Image classification data set "dataset" (RUT-MIIT-Projects/dataset on GitHub). Class labels (5): echinocactus, mimosa, monstera, orchid, rose.

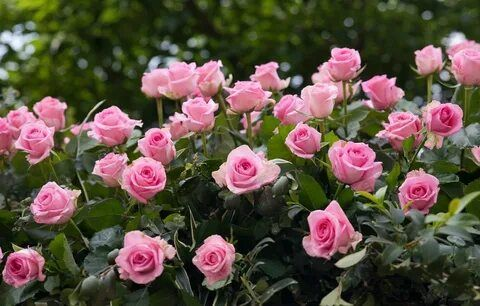
Label: rose

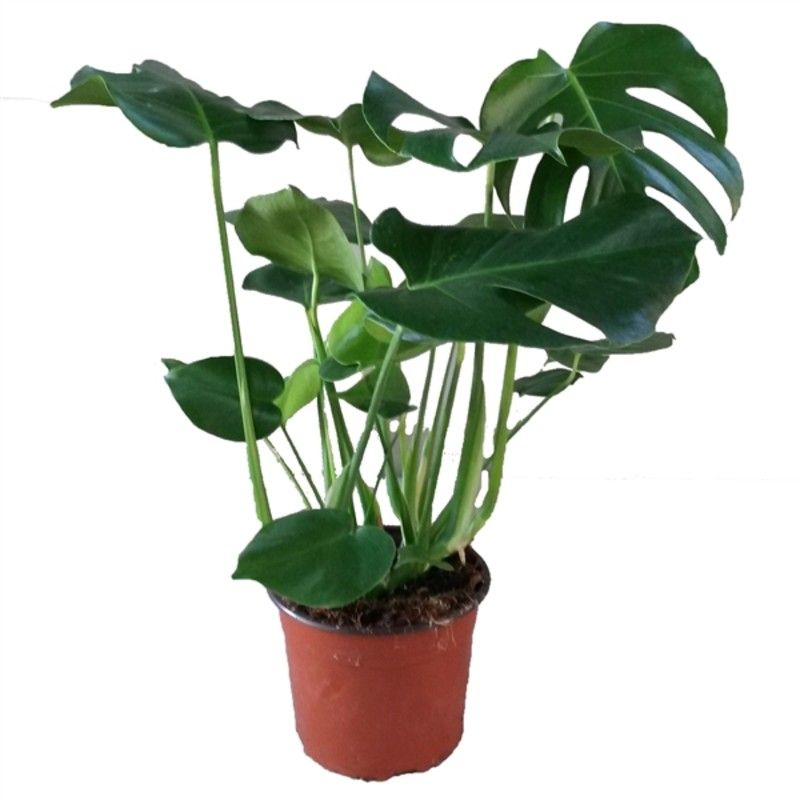
Label: monstera

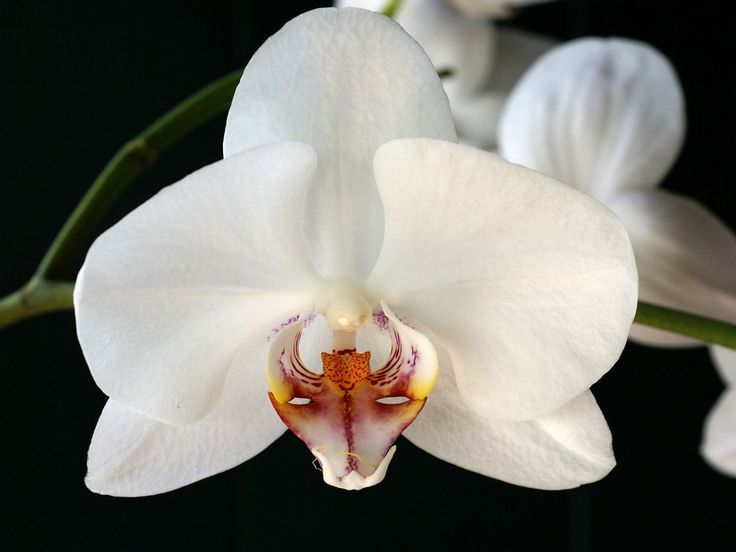
Label: orchid

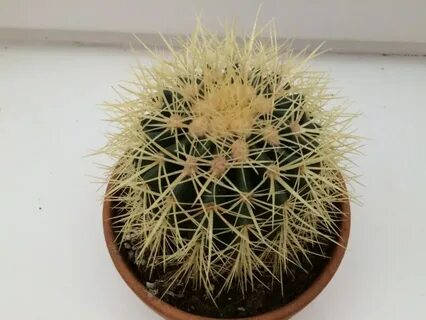
Label: echinocactus

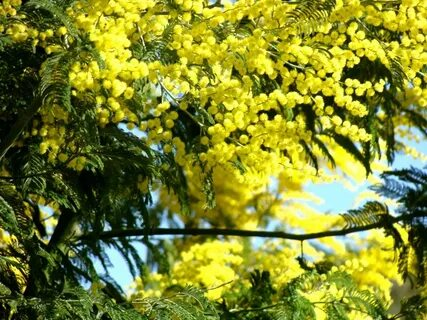
Label: mimosa

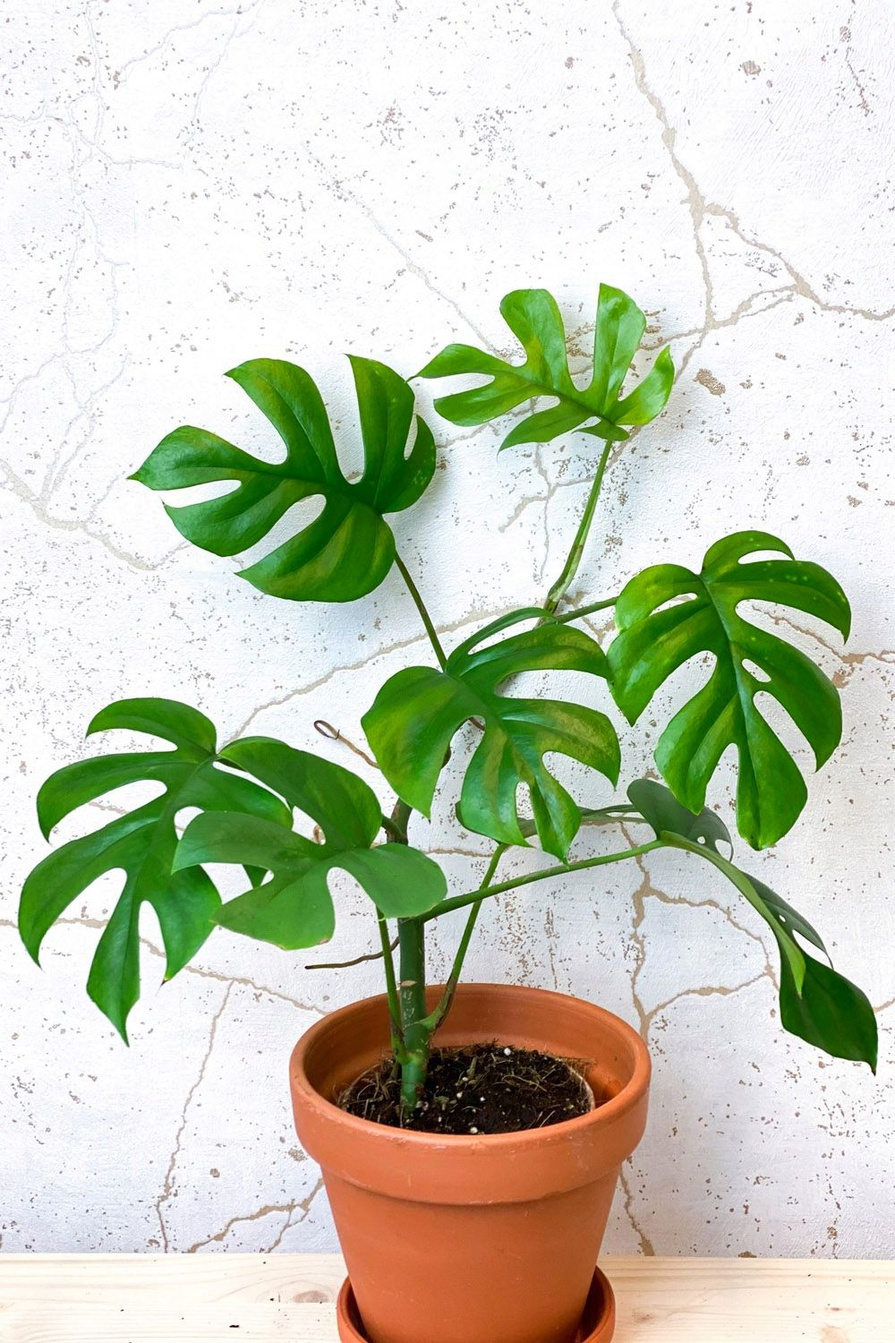
Label: monstera
